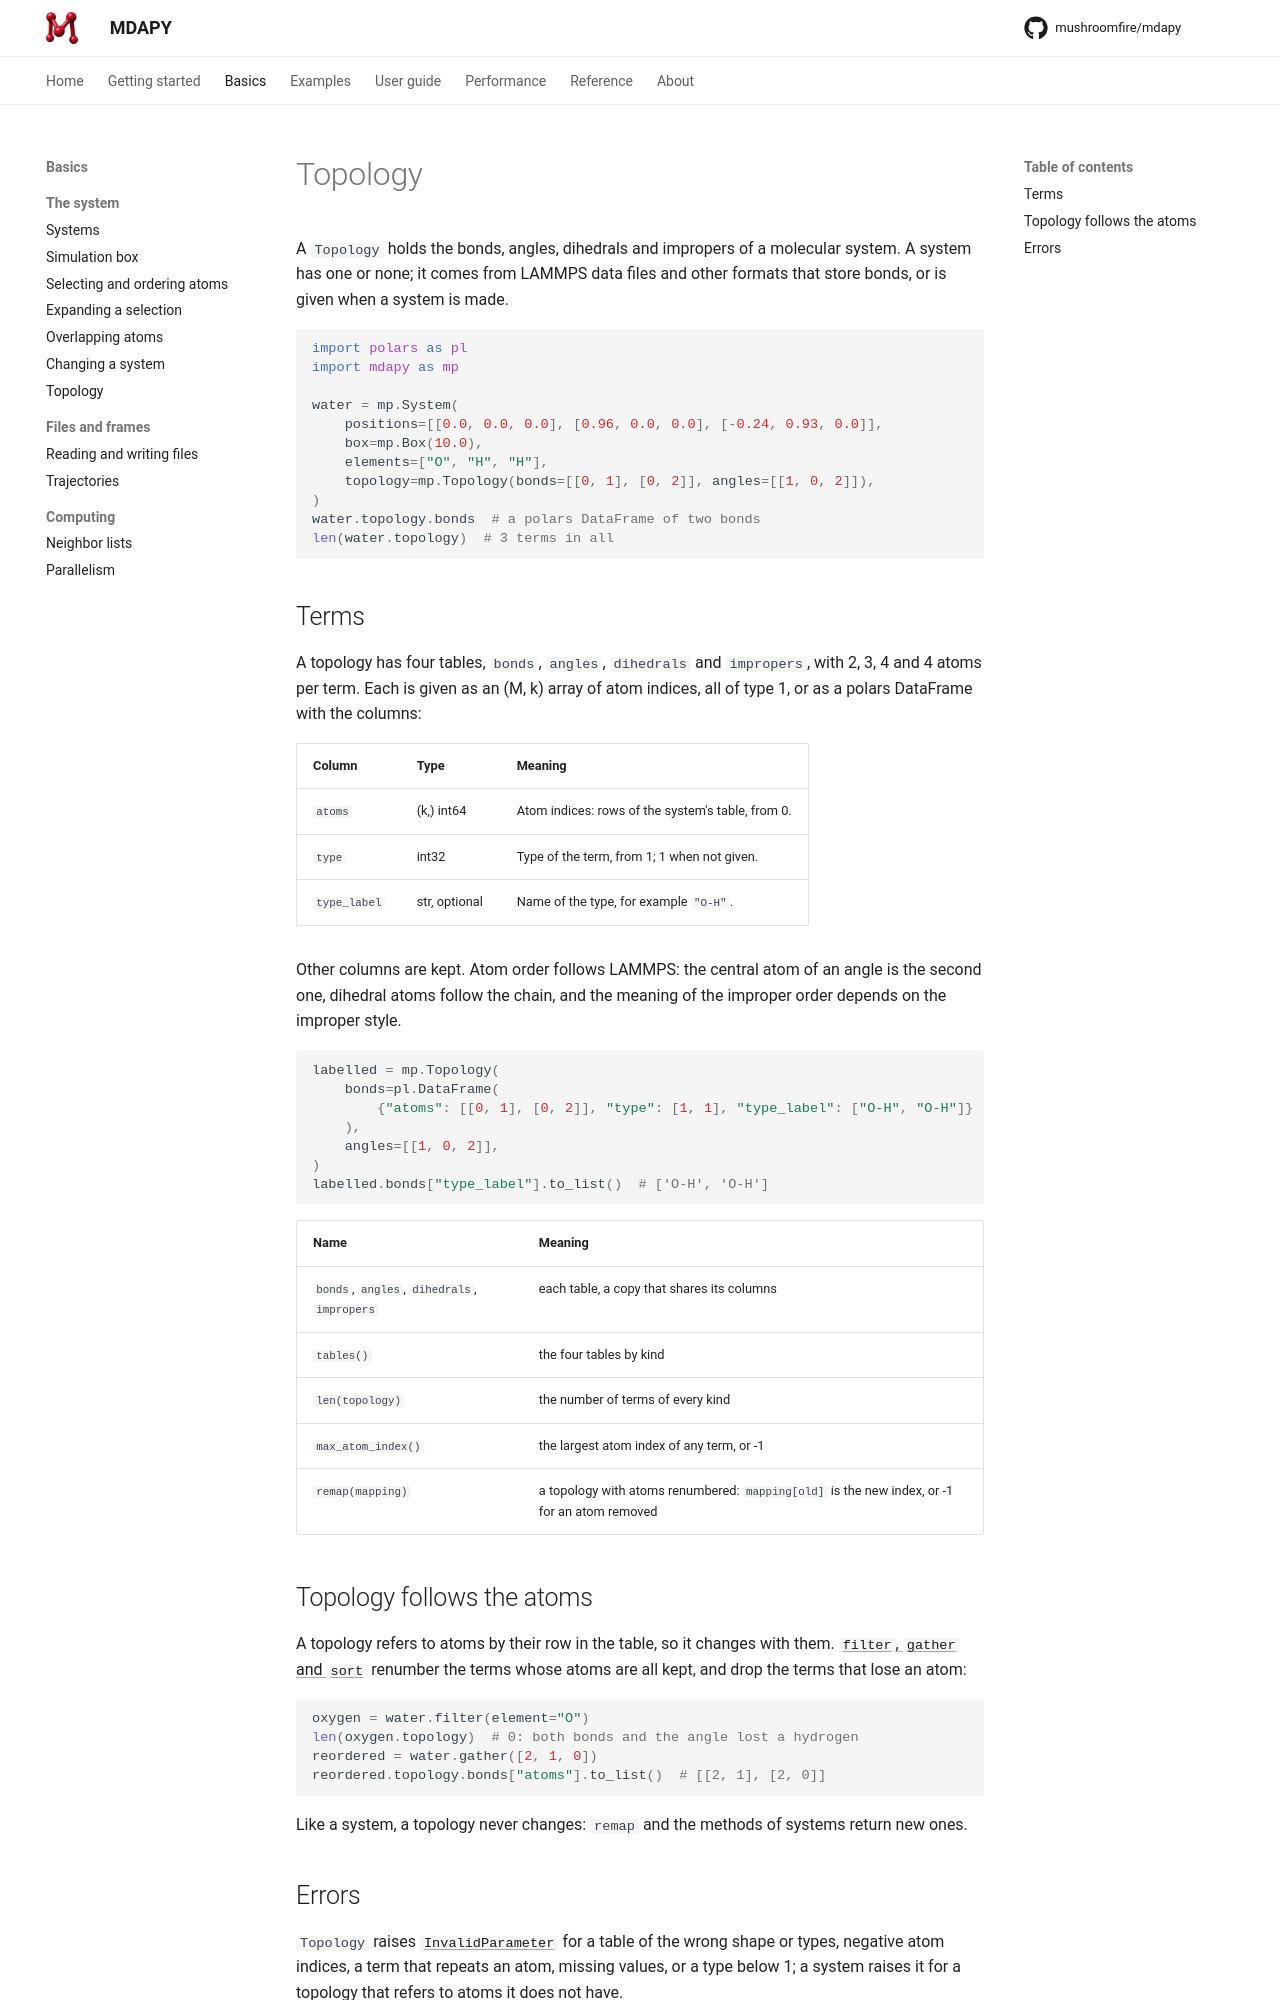

repository: mushroomfire/mdapy · page: 2.0/basics/topology/index.html · generator: mkdocs

# Topology

A `Topology` holds the bonds, angles, dihedrals and impropers of a molecular
system. A system has one or none; it comes from LAMMPS data files and other
formats that store bonds, or is given when a system is made.

```python
import polars as pl
import mdapy as mp

water = mp.System(
    positions=[[0.0, 0.0, 0.0], [0.96, 0.0, 0.0], [-0.24, 0.93, 0.0]],
    box=mp.Box(10.0),
    elements=["O", "H", "H"],
    topology=mp.Topology(bonds=[[0, 1], [0, 2]], angles=[[1, 0, 2]]),
)
water.topology.bonds  # a polars DataFrame of two bonds
len(water.topology)  # 3 terms in all
```

## Terms

A topology has four tables, `bonds`, `angles`, `dihedrals` and `impropers`,
with 2, 3, 4 and 4 atoms per term. Each is given as an (M, k) array of atom
indices, all of type 1, or as a polars DataFrame with the columns:

| Column | Type | Meaning |
|---|---|---|
| `atoms` | (k,) int64 | Atom indices: rows of the system's table, from 0. |
| `type` | int32 | Type of the term, from 1; 1 when not given. |
| `type_label` | str, optional | Name of the type, for example `"O-H"`. |

Other columns are kept. Atom order follows LAMMPS: the central atom of an
angle is the second one, dihedral atoms follow the chain, and the meaning of
the improper order depends on the improper style.

```python
labelled = mp.Topology(
    bonds=pl.DataFrame(
        {"atoms": [[0, 1], [0, 2]], "type": [1, 1], "type_label": ["O-H", "O-H"]}
    ),
    angles=[[1, 0, 2]],
)
labelled.bonds["type_label"].to_list()  # ['O-H', 'O-H']
```

| Name | Meaning |
|---|---|
| `bonds`, `angles`, `dihedrals`, `impropers` | each table, a copy that shares its columns |
| `tables()` | the four tables by kind |
| `len(topology)` | the number of terms of every kind |
| `max_atom_index()` | the largest atom index of any term, or -1 |
| `remap(mapping)` | a topology with atoms renumbered: `mapping[old]` is the new index, or -1 for an atom removed |

## Topology follows the atoms

A topology refers to atoms by their row in the table, so it changes with
them. [`filter`, `gather` and `sort`](selecting.md) renumber the terms whose
atoms are all kept, and drop the terms that lose an atom:

```python
oxygen = water.filter(element="O")
len(oxygen.topology)  # 0: both bonds and the angle lost a hydrogen
reordered = water.gather([2, 1, 0])
reordered.topology.bonds["atoms"].to_list()  # [[2, 1], [2, 0]]
```

Like a system, a topology never changes: `remap` and the methods of systems
return new ones.
